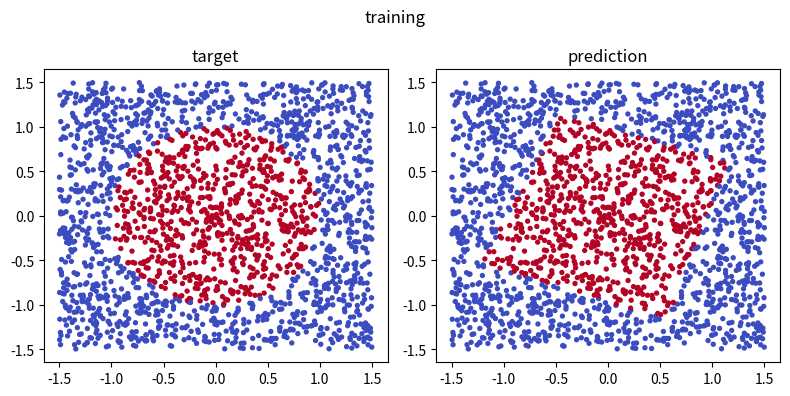

Source code (Python):
import numpy as np

try:
    import matplotlib.pyplot as plt
except ModuleNotFoundError:
    plt = None

NETWORK_SHAPE = [2, 4, 4, 2]
BATCH_SIZE = 32
PATTERN = "circle"  # square, circle, triangle
BACKPROPAGATION = "adam"  # mbsgd, adam, rmsprop, adagrad

# ----------------------------------
def create_data(n, pattern="circle", seed=42):
    rng = np.random.default_rng(seed)
    xy = rng.uniform(-1.5, 1.5, size=(n, 2))
    x, y = xy[:, 0], xy[:, 1]
    if pattern == "circle":
        labels = (x**2 + y**2 <= 1.0).astype(float)
    elif pattern == "square":
        labels = ((np.abs(x) <= 0.8) & (np.abs(y) <= 0.8)).astype(float)
    elif pattern == "triangle":
        labels = ((y > -0.8) & (y < x + 0.8) & (y < -x + 0.8)).astype(float)
    else:
        raise ValueError("pattern must be circle, square, or triangle")
    return np.column_stack((x, y, labels))


def plot_data(original, predicted, title):
    if plt is None:
        print("matplotlib is not installed; skip plotting.")
        return
    fig, axes = plt.subplots(1, 2, figsize=(8, 4))
    axes[0].scatter(original[:, 0], original[:, 1], c=original[:, 2], s=8, cmap="coolwarm")
    axes[0].set_title("target")
    axes[1].scatter(predicted[:, 0], predicted[:, 1], c=predicted[:, 2], s=8, cmap="coolwarm")
    axes[1].set_title("prediction")
    fig.suptitle(title)
    plt.tight_layout()
    plt.show()


# ----------------------------------
def activation_ReLU(inputs):
    return np.maximum(0, inputs)


def activation_sigmoid(inputs):
    return 1 / (1 + np.exp(-inputs))


def activation_softmax(inputs):
    exp_values = np.exp(inputs - np.max(inputs, axis=1, keepdims=True))
    return exp_values / np.sum(exp_values, axis=1, keepdims=True)


# ----------------------------------
def classify(probabilities):
    classification = np.rint(probabilities[:, 1])
    return classification


def normalize(inputs):
    max_number = np.max(np.absolute(inputs), axis=1, keepdims=True)
    scale_rate = np.where(max_number == 0, 1, 1 / max_number)
    return inputs * scale_rate


# ----------------------------------
def create_weights(n_inputs, n_neurons):
    return np.random.randn(n_inputs, n_neurons)


def create_biases(n_neurons):
    return np.random.randn(n_neurons)


# ----------------------------------
def precise_loss_function(predicted, real):
    epsilon = 1e-12
    predicted = np.clip(predicted, epsilon, 1.0 - epsilon)
    ce_loss = -np.sum(
        real * np.log(predicted) + (1 - real) * np.log(1 - predicted), axis=1
    )
    return np.mean(ce_loss)


def get_final_layer_preAct_demands(predicted_values, target_vector):
    return predicted_values - target_vector


# ----------------------------------
class Layer:
    def __init__(
        self,
        n_inputs,
        n_neurons,
        activation,
    ):
        self.weights = create_weights(n_inputs, n_neurons)
        self.biases = create_biases(n_neurons)
        self.activation = activation

        # 初始化用于不同优化器的参数
        self.v = np.zeros_like(self.weights)  # RMSprop ,Adagrad
        self.m = np.zeros_like(self.weights)  # Adam
        self.t = 1  # Adam

    def layer_forward(self, inputs):
        self.sum = np.dot(inputs, self.weights) + self.biases
        self.output = self.activation(self.sum)
        return self.output

    def get_weight_adjust_matrix(self, preWeights_values, afterWeights_demands):
        weights_adjust_matrix = (
            np.dot(preWeights_values.T, afterWeights_demands)
            / preWeights_values.shape[0]
        )
        return weights_adjust_matrix

    def layer_backward_mbsgd(
        self, preWeights_values, afterWeights_demands, learning_rate
    ):
        weights_adjust_matrix = self.get_weight_adjust_matrix(
            preWeights_values, afterWeights_demands
        )
        self.weights -= learning_rate * weights_adjust_matrix
        self.biases -= learning_rate * np.mean(afterWeights_demands, axis=0)

    def layer_backward_adam(
        self,
        preWeights_values,
        afterWeights_demands,
        learning_rate,
        beta1=0.9,
        beta2=0.999,
        epsilon=1e-8,
    ):
        weights_adjust_matrix = self.get_weight_adjust_matrix(
            preWeights_values, afterWeights_demands
        )

        self.m = beta1 * self.m + (1 - beta1) * weights_adjust_matrix
        self.v = beta2 * self.v + (1 - beta2) * weights_adjust_matrix**2

        # 进行偏差修正
        m_hat = self.m / (1 - beta1**self.t)
        v_hat = self.v / (1 - beta2**self.t)

        self.weights -= learning_rate * m_hat / (np.sqrt(v_hat) + epsilon)
        self.biases -= learning_rate * np.mean(afterWeights_demands, axis=0)

        self.t += 1  # 训练步长增加

    def layer_backward_rmsprop(
        self,
        preWeights_values,
        afterWeights_demands,
        learning_rate,
        beta1=0.9,
        epsilon=1e-8,
    ):
        weights_adjust_matrix = self.get_weight_adjust_matrix(
            preWeights_values, afterWeights_demands
        )
        self.v = beta1 * self.v + (1 - beta1) * weights_adjust_matrix**2
        self.weights -= (
            learning_rate * weights_adjust_matrix / (np.sqrt(self.v) + epsilon)
        )
        self.biases -= learning_rate * np.mean(afterWeights_demands, axis=0)

    def layer_backward_adagrad(
        self, preWeights_values, afterWeights_demands, learning_rate, epsilon=1e-8
    ):
        weights_adjust_matrix = self.get_weight_adjust_matrix(
            preWeights_values, afterWeights_demands
        )
        self.v += weights_adjust_matrix**2
        self.weights -= (
            learning_rate * weights_adjust_matrix / (np.sqrt(self.v) + epsilon)
        )
        self.biases -= learning_rate * np.mean(afterWeights_demands, axis=0)

    backpropagation_dict = {
        "mbsgd": layer_backward_mbsgd,
        "adam": layer_backward_adam,
        "rmsprop": layer_backward_rmsprop,
        "adagrad": layer_backward_adagrad,
    }

    def layer_backward(self, preWeights_values, afterWeights_demands, learning_rate):
        Layer.backpropagation_dict[BACKPROPAGATION](
            self, preWeights_values, afterWeights_demands, learning_rate
        )


# ---------------------  -------------
class Network:
    def __init__(self, network_shape, activation):
        self.shape = network_shape
        self.layers = []
        final_activation = activation
        for i in range(len(network_shape) - 1):
            if i == len(network_shape) - 2:
                activation = final_activation
            else:
                activation = activation_ReLU
            layer = Layer(network_shape[i], network_shape[i + 1], activation)
            self.layers.append(layer)

    def network_forward(self, inputs):
        outputs = [inputs]
        for layer in self.layers:
            layer_output = layer.layer_forward(inputs)
            outputs.append(layer_output)
            inputs = layer_output
        return outputs

    def network_backward(self, outputs, targets, learning_rate):
        demands = get_final_layer_preAct_demands(outputs[-1], targets)
        for i in range(len(self.layers) - 1, -1, -1):
            layer = self.layers[i]
            preWeights_values = outputs[i]
            layer.layer_backward(preWeights_values, demands, learning_rate)
            if i > 0:
                demands = np.dot(demands, layer.weights.T) * (outputs[i] > 0)

    def train(self, inputs, targets, learning_rate, epochs):
        num_samples = inputs.shape[0]
        num_batches = num_samples // BATCH_SIZE

        for epoch in range(epochs):
            indices = np.random.permutation(num_samples)
            inputs_shuffled = inputs[indices]
            targets_shuffled = targets[indices]

            for batch in range(num_batches):
                start_index = batch * BATCH_SIZE
                end_index = (batch + 1) * BATCH_SIZE
                batch_inputs = inputs_shuffled[start_index:end_index]
                batch_targets = targets_shuffled[start_index:end_index]

                outputs = self.network_forward(batch_inputs)
                self.network_backward(outputs, batch_targets, learning_rate)

            if epoch % 100 == 0:
                # 计算整个数据集的损失
                full_outputs = self.network_forward(inputs)
                loss = precise_loss_function(full_outputs[-1], targets)
                print(f"Epoch {epoch}, Loss: {loss}")


# ----------------------------------
def test():
    data = create_data(2048, PATTERN)
    data1 = np.copy(data)
    inputs = data[:, (0, 1)]
    targets = np.column_stack((1 - data[:, 2], data[:, 2]))
    network = Network(NETWORK_SHAPE, activation_softmax)
    network.train(inputs, targets, learning_rate=0.01, epochs=1000)
    outputs = network.network_forward(inputs)
    classification = classify(outputs[-1])
    data[:, 2] = classification
    data2 = np.copy(data)
    print("Classification:", classification)
    print("Targets:", targets[:, 1])
    print("Loss:", precise_loss_function(outputs[-1], targets))
    plot_data(data1, data2, "training")


if __name__ == "__main__":
    test()
